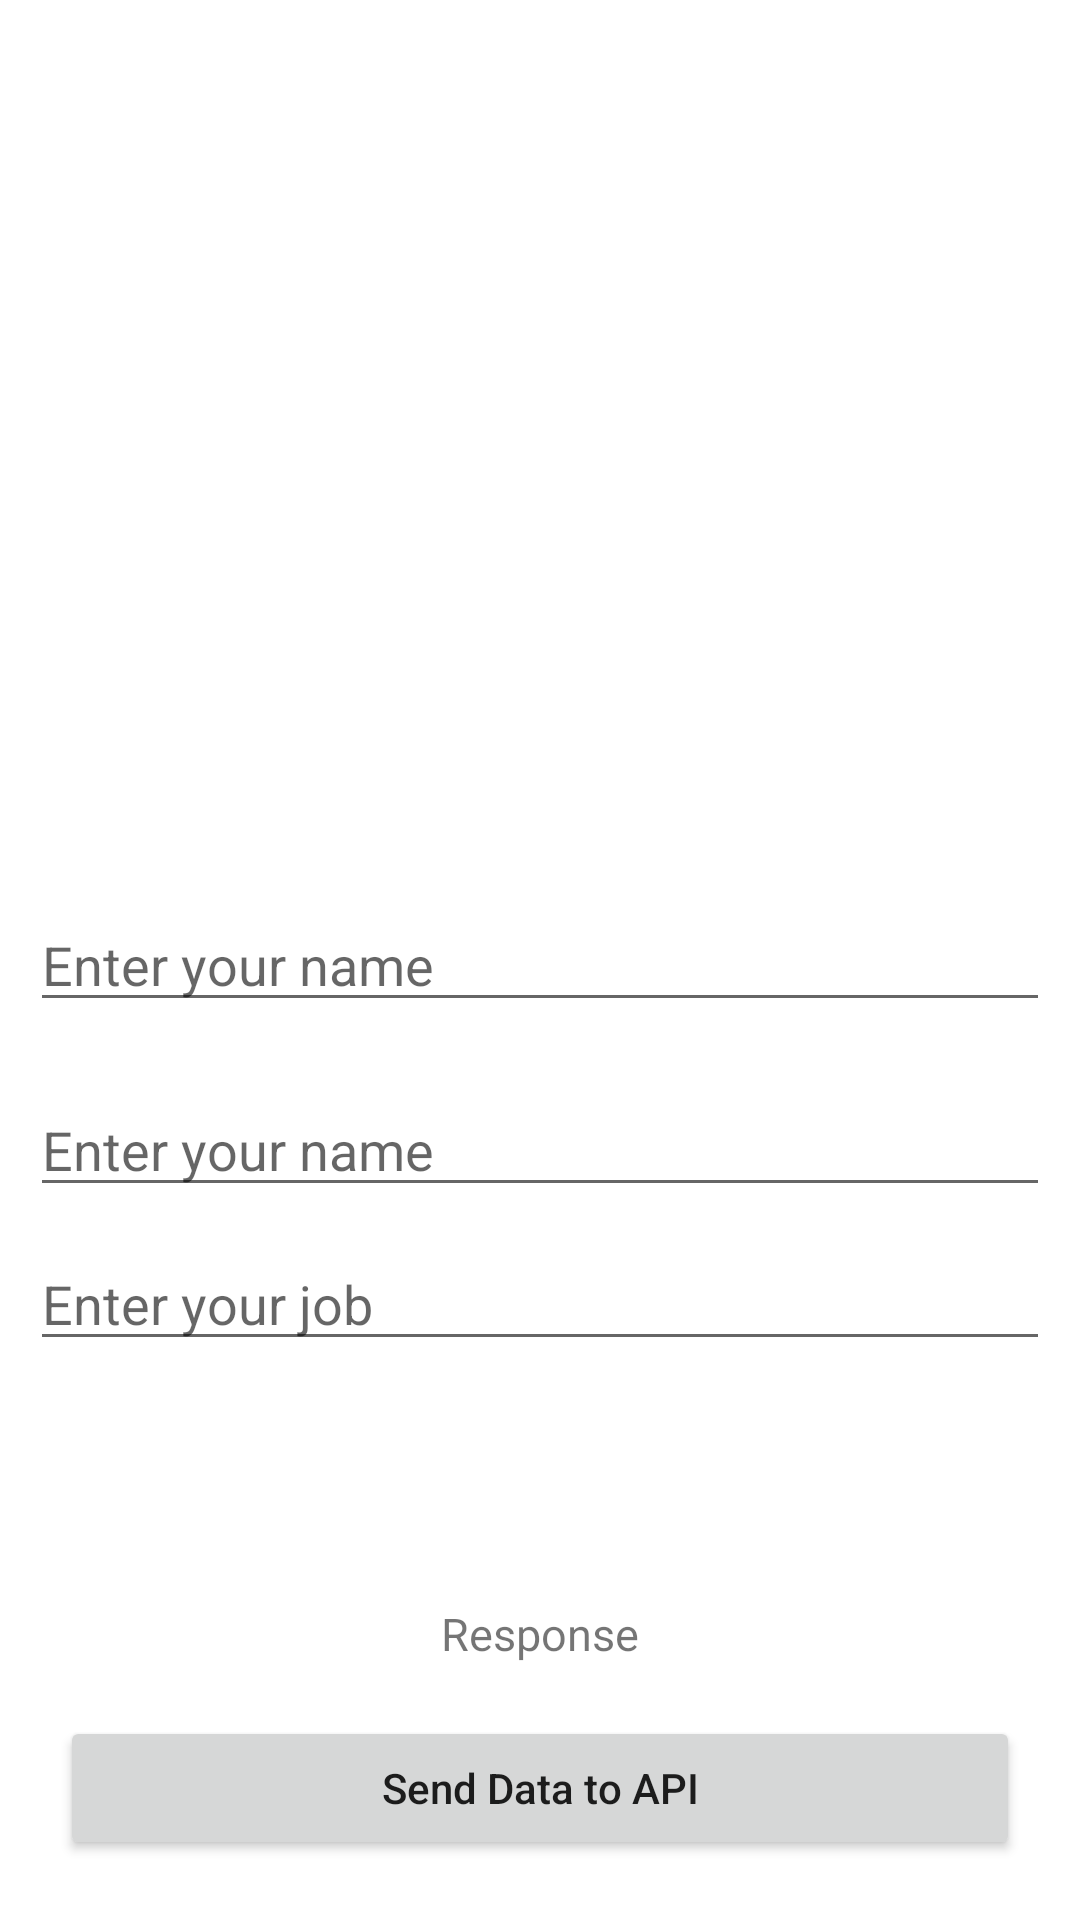

The Android layout XML behind this screen, and the referenced resources:
<!-- AndroidManifest.xml: application theme Theme.Ws8 -->
<!-- res/layout/activity_profile.xml -->
<?xml version="1.0" encoding="utf-8"?>
<androidx.constraintlayout.widget.ConstraintLayout xmlns:android="http://schemas.android.com/apk/res/android"
    xmlns:app="http://schemas.android.com/apk/res-auto"
    xmlns:tools="http://schemas.android.com/tools"
    android:layout_width="match_parent"
    android:layout_height="match_parent"
    tools:context=".MainActivity">

        

    

    

    

    

    <EditText
        android:id="@+id/idemail"
        android:layout_width="match_parent"
        android:layout_height="wrap_content"
        android:layout_margin="10dp"
        android:layout_marginStart="10dp"
        android:layout_marginEnd="10dp"
        android:hint="Enter your name"
        app:layout_constraintBottom_toBottomOf="parent"
        app:layout_constraintEnd_toEndOf="parent"
        app:layout_constraintHorizontal_bias="1.0"
        app:layout_constraintStart_toStartOf="parent"
        app:layout_constraintTop_toTopOf="parent" />

    <EditText
        android:id="@+id/idName"
        android:layout_width="match_parent"
        android:layout_height="wrap_content"
        android:layout_margin="10dp"
        android:layout_marginStart="10dp"
        android:layout_marginTop="30dp"
        android:layout_marginEnd="10dp"
        android:hint="Enter your name"
        app:layout_constraintBottom_toBottomOf="parent"
        app:layout_constraintEnd_toEndOf="parent"
        app:layout_constraintHorizontal_bias="1.0"
        app:layout_constraintStart_toStartOf="parent"
        app:layout_constraintTop_toBottomOf="@+id/idemail"
        app:layout_constraintVertical_bias="0.044" />

    <EditText
        android:id="@+id/idpassword"
        android:layout_width="match_parent"
        android:layout_height="wrap_content"
        android:layout_margin="10dp"
        android:layout_marginStart="10dp"
        android:layout_marginTop="137dp"
        android:layout_marginEnd="10dp"
        android:hint="Enter your job"
        app:layout_constraintEnd_toEndOf="parent"
        app:layout_constraintHorizontal_bias="0.0"
        app:layout_constraintStart_toStartOf="parent"
        app:layout_constraintTop_toBottomOf="@+id/idName" />

    <Button
        android:id="@+id/idBtnPost"
        android:layout_width="match_parent"
        android:layout_height="wrap_content"
        android:layout_margin="20dp"
        android:layout_marginStart="20dp"
        android:layout_marginBottom="56dp"
        android:text="Send Data to API"
        android:textAllCaps="false"
        app:layout_constraintBottom_toBottomOf="parent"
        app:layout_constraintEnd_toEndOf="parent"
        app:layout_constraintHorizontal_bias="0.0"
        app:layout_constraintStart_toStartOf="parent" />


    <TextView
        android:id="@+id/idTVResponse"
        android:layout_width="match_parent"
        android:layout_height="wrap_content"
        android:layout_margin="10dp"
        android:layout_marginStart="10dp"
        android:layout_marginEnd="10dp"
        android:gravity="center_horizontal"
        android:text="Response"
        android:textAlignment="center"
        android:textSize="15sp"
        app:layout_constraintBottom_toBottomOf="@+id/idLoadingPB"
        app:layout_constraintEnd_toEndOf="parent"
        app:layout_constraintStart_toStartOf="parent"
        app:layout_constraintTop_toTopOf="@+id/idLoadingPB" />

    <ProgressBar
        android:id="@+id/idLoadingPB"
        android:layout_width="60dp"
        android:layout_height="55dp"
        android:layout_gravity="center"
        android:layout_marginStart="175dp"
        android:layout_marginEnd="176dp"
        android:visibility="invisible"
        app:layout_constraintBottom_toTopOf="@+id/idBtnPost"
        app:layout_constraintEnd_toEndOf="parent"
        app:layout_constraintStart_toStartOf="parent"
        app:layout_constraintTop_toBottomOf="@+id/idEdtJob"
        app:layout_constraintVertical_bias="0.661" />



</androidx.constraintlayout.widget.ConstraintLayout>
<!-- resources referenced by this layout -->
<resources>
  <style name="Theme.Ws8" parent="Theme.MaterialComponents.DayNight.DarkActionBar">
          
          <item name="colorPrimary">@color/purple_500</item>
          <item name="colorPrimaryVariant">@color/purple_700</item>
          <item name="colorOnPrimary">@color/white</item>
          
          <item name="colorSecondary">@color/teal_200</item>
          <item name="colorSecondaryVariant">@color/teal_700</item>
          <item name="colorOnSecondary">@color/black</item>
          
          <item name="android:statusBarColor">?attr/colorPrimaryVariant</item>
          
      </style>
  <!-- not gathered from this repository: default colours our renderer supplied (Android Studio template values) -->
  <color name="purple_500">#FF6200EE</color>
  <color name="purple_700">#FF3700B3</color>
  <color name="teal_200">#FF03DAC5</color>
  <color name="teal_700">#FF018786</color>
  <color name="black">#FF000000</color>
  <color name="white">#FFFFFFFF</color>
</resources>
